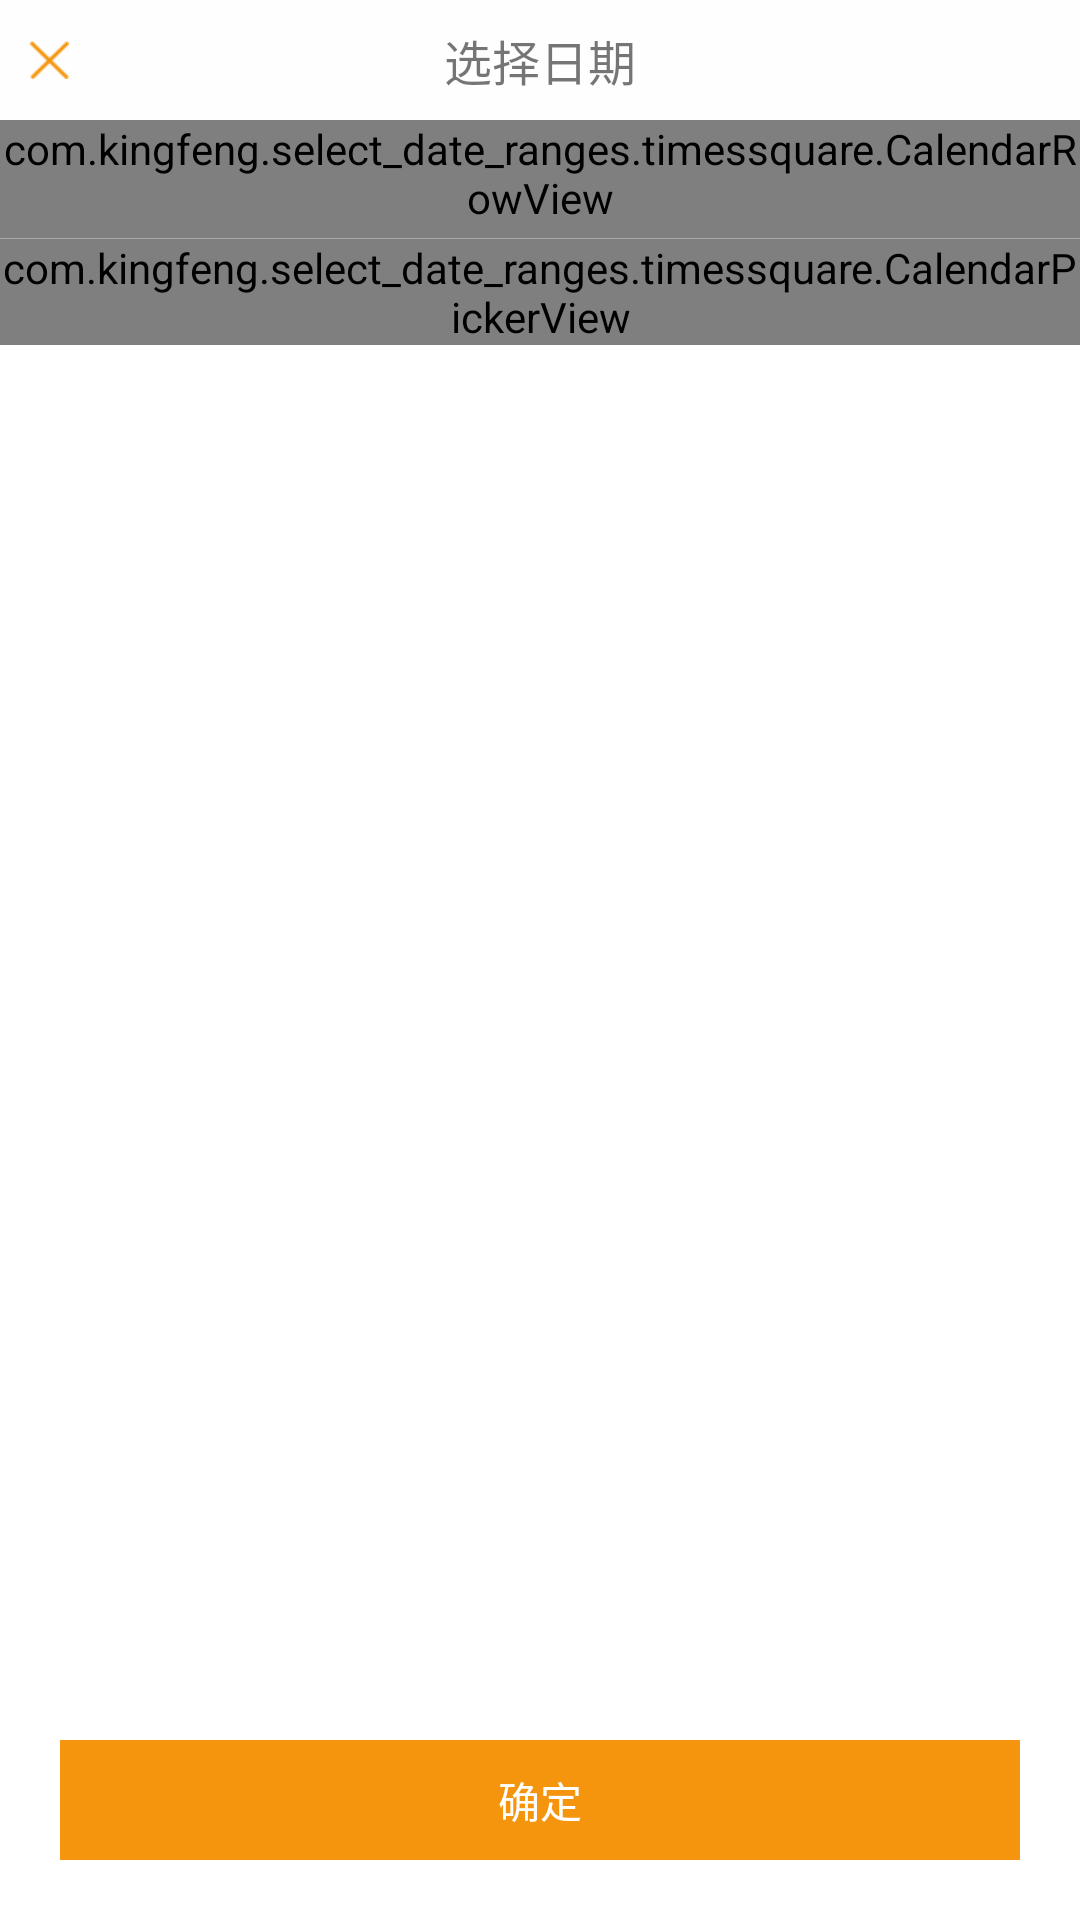

Write the Android layout XML for this screen, with the resource values it uses.
<!-- AndroidManifest.xml: application theme AppTheme -->
<!-- res/layout/dialog_content_normal.xml -->
<?xml version="1.0" encoding="utf-8"?>
<FrameLayout xmlns:android="http://schemas.android.com/apk/res/android"
    android:layout_width="match_parent"
    android:layout_height="match_parent">

    <LinearLayout
        android:layout_width="match_parent"
        android:layout_height="match_parent"
        android:background="@color/calendar_bg"
        android:orientation="vertical">

        <RelativeLayout
            android:layout_width="match_parent"
            android:background="#fefefe"
            android:layout_height="40dp">

            <ImageView
                android:id="@+id/iv_close"
                android:layout_width="wrap_content"
                android:layout_height="wrap_content"
                android:layout_alignParentLeft="true"
                android:layout_centerVertical="true"
                android:paddingLeft="10dp"
                android:src="@drawable/icon_quit" />

            <TextView
                android:id="@+id/tv_calendar_dialog_title"
                android:layout_width="match_parent"
                android:layout_height="match_parent"
                android:layout_centerInParent="true"
                android:gravity="center"
                android:textSize="16sp"
                android:text="选择日期" />

        </RelativeLayout>

        <com.kingfeng.select_date_ranges.timessquare.CalendarRowView
            android:id="@+id/calendar_head_row_view"
            android:layout_width="match_parent"
            android:layout_height="wrap_content"
            android:background="#fefefe"
            android:paddingBottom="@dimen/calendar_day_headers_paddingbottom">

            <TextView
                style="@style/CalendarCell.DayHeader"
                android:layout_width="wrap_content"
                android:layout_height="wrap_content"
                android:text="日"
                android:textColor="@color/calendar_header_weekend_text" />

            <TextView
                style="@style/CalendarCell.DayHeader"
                android:layout_width="wrap_content"
                android:layout_height="wrap_content"
                android:text="一" />

            <TextView
                style="@style/CalendarCell.DayHeader"
                android:layout_width="wrap_content"
                android:layout_height="wrap_content"
                android:text="二" />

            <TextView
                style="@style/CalendarCell.DayHeader"
                android:layout_width="wrap_content"
                android:layout_height="wrap_content"
                android:text="三" />

            <TextView
                style="@style/CalendarCell.DayHeader"
                android:layout_width="wrap_content"
                android:layout_height="wrap_content"
                android:text="四" />

            <TextView
                style="@style/CalendarCell.DayHeader"
                android:layout_width="wrap_content"
                android:layout_height="wrap_content"
                android:text="五" />

            <TextView
                style="@style/CalendarCell.DayHeader"
                android:layout_width="wrap_content"
                android:layout_height="wrap_content"
                android:text="六"
                android:textColor="@color/calendar_header_weekend_text" />
        </com.kingfeng.select_date_ranges.timessquare.CalendarRowView>
        <View
            android:layout_width="match_parent"
            android:layout_height="0.2dp"
            android:background="#aaaaaa"/>

        <com.kingfeng.select_date_ranges.timessquare.CalendarPickerView
            android:id="@+id/calendar_view"
            android:layout_width="match_parent"
            android:layout_height="wrap_content"
            android:layout_marginBottom="60dp"/>
    </LinearLayout>

    <TextView
        android:id="@+id/tv_select_period_sure"
        android:layout_width="match_parent"
        android:layout_height="40dp"
        android:layout_gravity="bottom"
        android:layout_margin="20dp"
        android:background="#f5950d"
        android:gravity="center"
        android:text="确定"
        android:textColor="#ffffff"
        android:textSize="14sp" />
</FrameLayout>
<!-- resources referenced by this layout -->
<resources>
  <color name="calendar_bg">#ffffffff</color>
  <color name="calendar_header_weekend_text">#fff5950d</color>
  <dimen name="calendar_day_headers_paddingbottom">4dp</dimen>
  <!-- drawable icon_quit: png bitmap (drawable-xhdpi, 1611 bytes) -->
  <style name="CalendarCell.DayHeader">
      <item name="android:textSize">@dimen/calendar_text_small</item>
    </style>
  <style name="AppTheme" parent="Theme.AppCompat.Light.DarkActionBar">
          
          <item name="colorPrimary">@color/colorPrimary</item>
          <item name="colorPrimaryDark">@color/colorPrimaryDark</item>
          <item name="colorAccent">@color/colorAccent</item>
      </style>
  <dimen name="calendar_text_small">12sp</dimen>
  <!-- not gathered from this repository: default colours our renderer supplied (Android Studio template values) -->
  <color name="colorPrimary">#FF6200EE</color>
  <color name="colorPrimaryDark">#FF3700B3</color>
  <color name="colorAccent">#FF03DAC5</color>
</resources>
